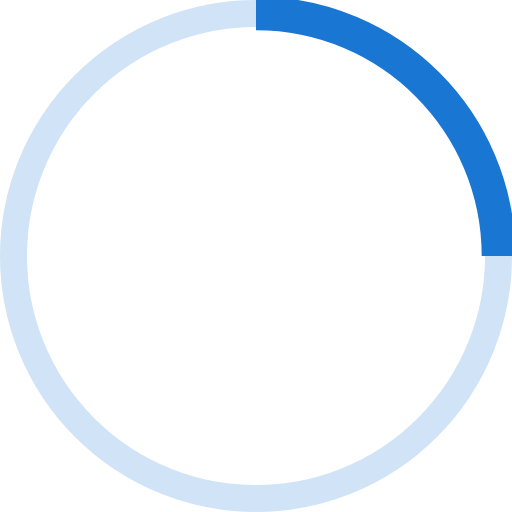
t = 0.00 s
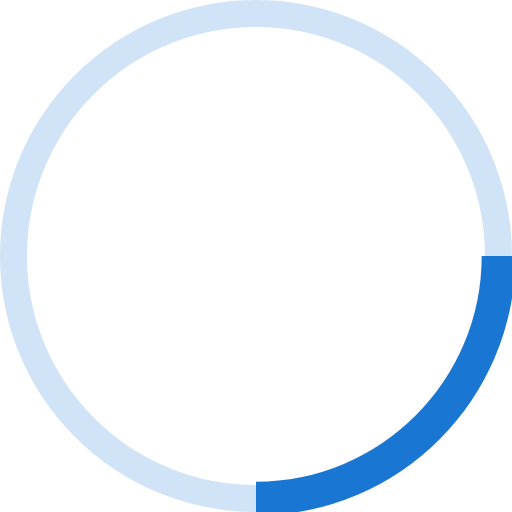
t = 0.25 s
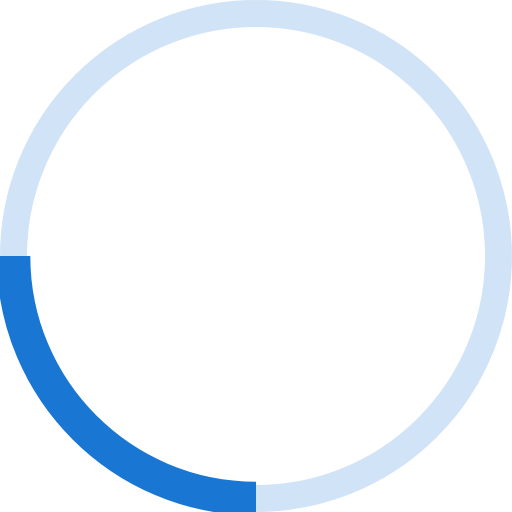
t = 0.50 s
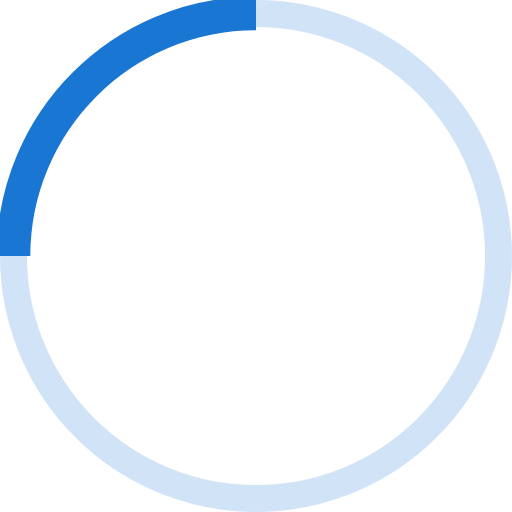
t = 0.75 s

The animated SVG that drew these frames (rendered in a browser with its animation timeline set to each time). Animation: 1 SMIL element (animateTransform=1); one cycle of 1.00 s, repeats indefinitely.

<svg width="38" height="38" viewBox="0 0 38 38" xmlns="http://www.w3.org/2000/svg" stroke="#fff">
    <g fill="none" fill-rule="evenodd">
        <g transform="translate(1 1)" stroke-width="2">
            <circle stroke-opacity=".20" cx="18" cy="18" r="18" stroke="#1976d3" />
            <path d="M36 18c0-9.94-8.06-18-18-18" stroke="#1976d3" stroke-width="2.5">
                <animateTransform attributeName="transform" type="rotate" from="0 18 18" to="360 18 18" dur="1s" repeatCount="indefinite" />
            </path>
        </g>
    </g>
</svg>
